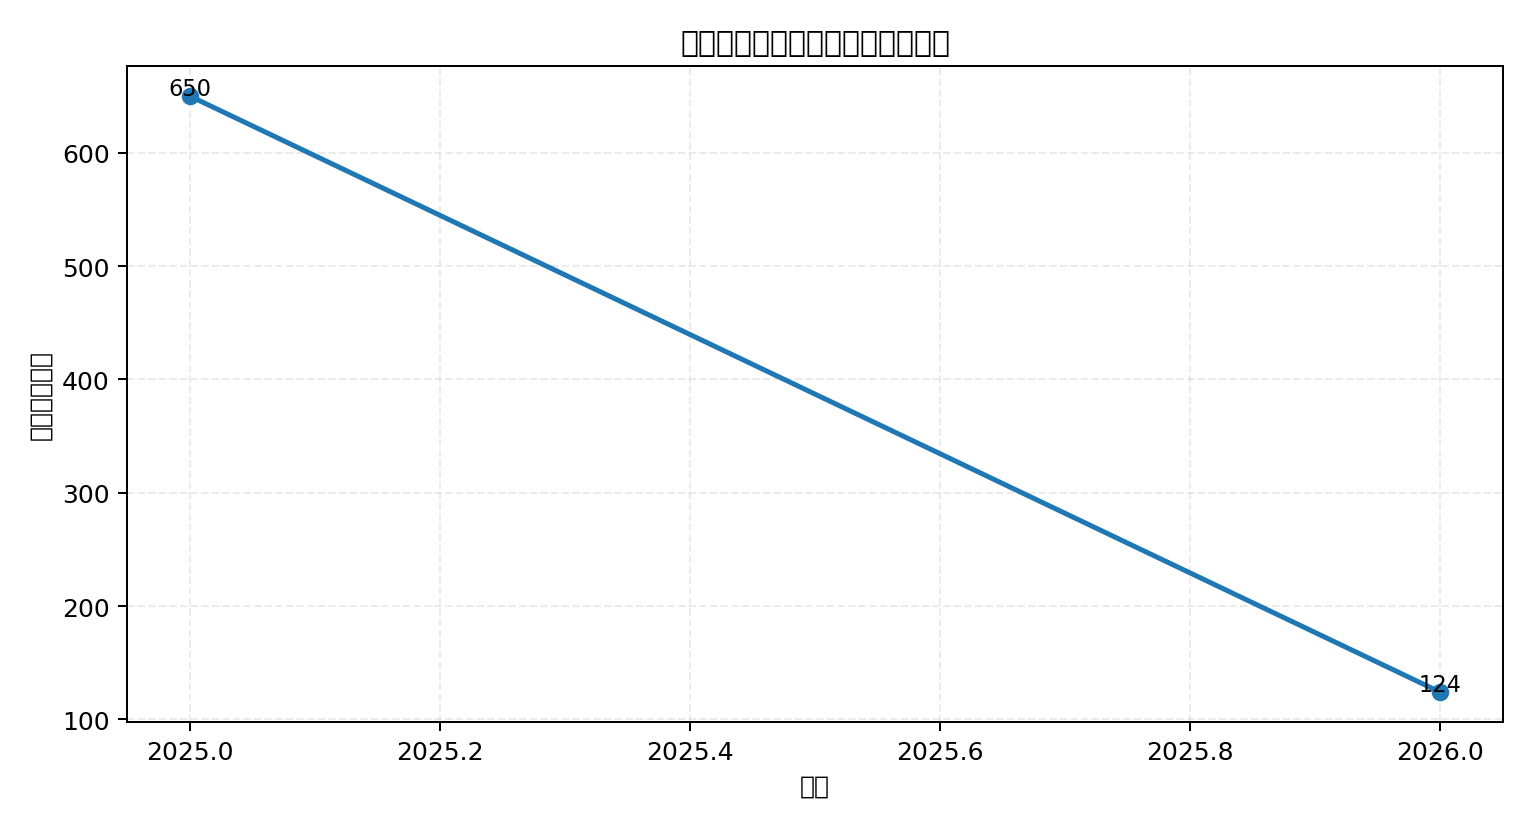

The table this chart was drawn from, first rows:
year, 二创投稿量, 总播放量, 总评论量, 总弹幕量
2025, 650, 3089567, 10119, 8125
2026, 124, 290082, 1990, 369
